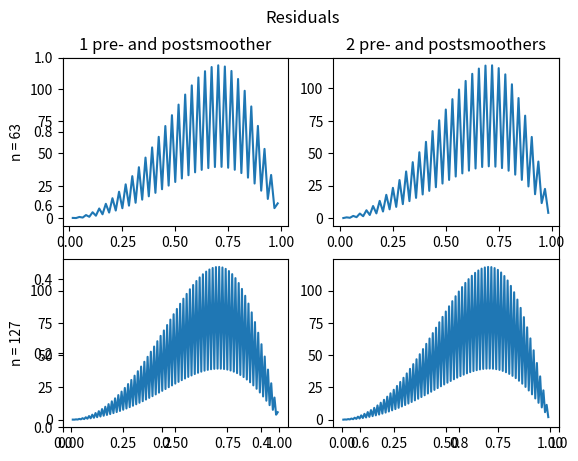

Python code for this plot:
import numpy as np
import scipy.sparse.linalg as splin
import scipy.sparse as sp
import scipy.linalg as slin
import matplotlib.pyplot as plt


def interval(n):
    return (np.arange(1, n + 1) / (n + 1)).reshape((n, 1))


def jacobi(A, D, x, b, w):
    return x - w * splin.spsolve(D, A.dot(x)) + w * splin.spsolve(D, b)


def njacobi(A, D, x, b, w, n):
    for k in range(0, n):
        x = jacobi(A, D, x, b, w)
    return x


def interpolator(v):
    n = len(v)
    u = np.zeros(n + 2)
    u[1: -1] = v.reshape(n)
    v_new = np.zeros(2 * n + 1)

    for k in np.arange(0, n):
        v_new[2 * k] = (u[k + 1] + u[k]) / 2
        v_new[2 * k + 1] = u[k + 1]
    v_new[-1] = v[-1] / 2
    return v_new


def restrictor(v):
    n = len(v)
    if n > 1:
        vnew = np.zeros(int((n - 1) / 2))
        for k in np.arange(0, int((n - 1) / 2)):
            vnew[k] = (v[2 * k] + 2 * v[2 * k + 1] + v[2 * k + 2]) / 4
        return vnew


def twogrid(Afun, b, pre=1, post=0):
    n = len(b)
    n_l = int((n - 1) / 2)
    A = Afun(n)
    D = sp.csr_matrix(sp.diags(A.diagonal()))
    x = np.zeros(n)

    xtilde = njacobi(A, D, x, b, 1, pre)
    r = A.dot(xtilde) - b
    rl_1 = restrictor(r)
    el_1 = splin.spsolve(Afun(n_l), rl_1)
    xtilde = xtilde - interpolator(el_1)
    xtilde = njacobi(A, D, xtilde, b, 1, post)

    return xtilde


def discrete_second(n):
    return sp.csr_matrix((n + 1) ** 2 * sp.diags([1, -2, 1], [-1, 0, 1], shape=(n, n)))


def source(n):
    x = interval(n)
    return 4 * np.pi ** 2 * np.sin(np.pi * x ** 2).reshape((n,))


def figs():
    ns = [63, 127]
    pres = [1, 2]
    posts = [1, 2]
    fig, ax = plt.subplots()
    axes = []
    for k in [0, 1]:
        n = ns[k]
        x = twogrid(discrete_second, source(n), pre=pres[0], post=posts[0])
        axes.append(plt.subplot(2, 2, 2 * k + 1))
        uxx = discrete_second(n).dot(x)
        r = uxx + source(n)
        plt.plot(interval(n), r)

        x = twogrid(discrete_second, source(n), pre=pres[1], post=posts[1])
        axes.append(plt.subplot(2, 2, 2 * k + 2))
        uxx = discrete_second(n).dot(x)
        r = uxx + source(n)
        plt.plot(interval(n), r)

        axes[2*k].set_ylabel("n = {}".format(n))

    axes[0].set_title("1 pre- and postsmoother")
    axes[1].set_title("2 pre- and postsmoothers")
    plt.suptitle("Residuals")
    plt.show()


def control():
    n = 127
    x = interval(n).reshape((n, ))
    y = twogrid(lambda u: - discrete_second(u), np.pi ** 2 * np.sin(np.pi*x), pre=1, post=1)

    uxx = discrete_second(n).toarray().dot(y)
    res = uxx - np.pi ** 2 * np.sin(np.pi * x)
    sol = np.sin(np.pi * x)
    e = sol - y

    fig, ax = plt.subplots()
    ax1 = plt.subplot(121)
    plt.plot(x, res, 'y')
    ax2 = plt.subplot(122)
    plt.plot(x, e, 'r')
    plt.suptitle("Residual and error for the 2-grid method for control problem")
    ax1.set_title("Residual")
    ax2.set_title("True error")
    plt.show()


figs()

